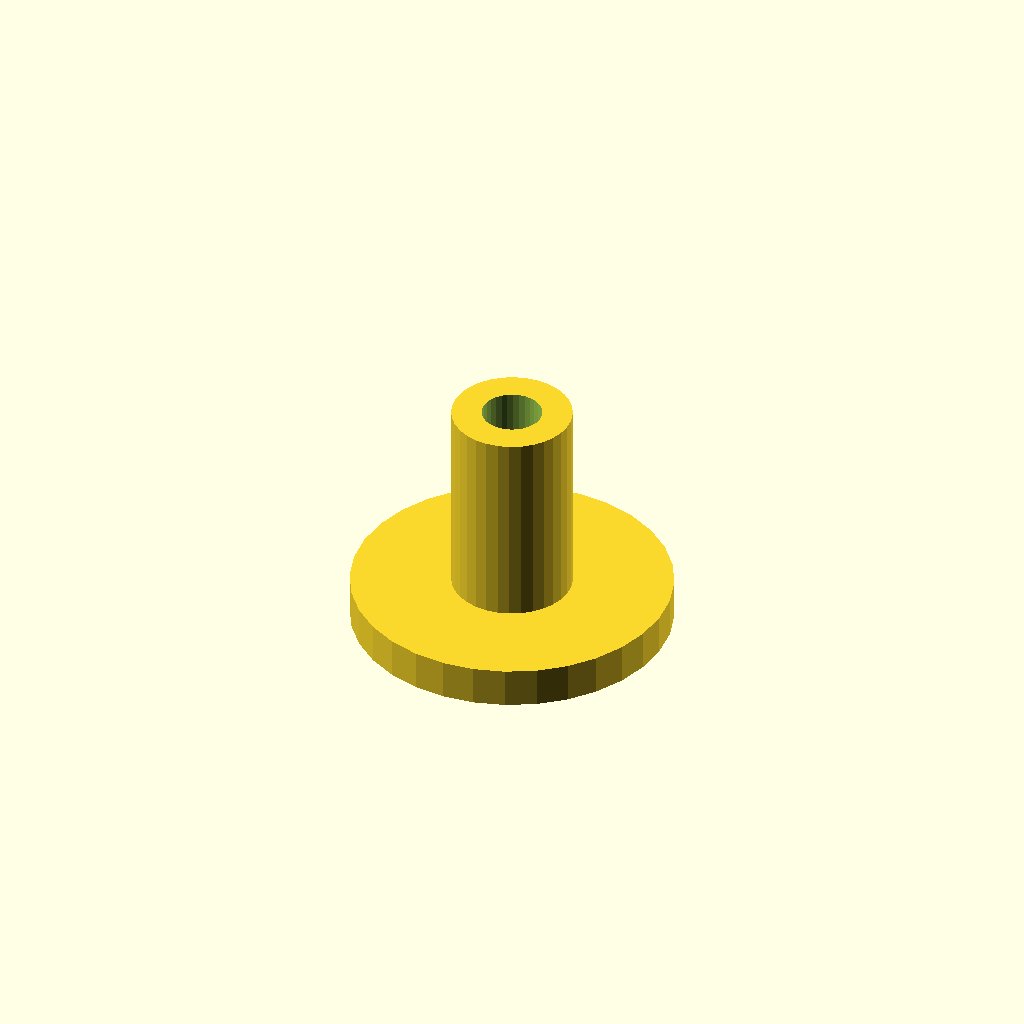
Cell 1: the model at its default parameters.
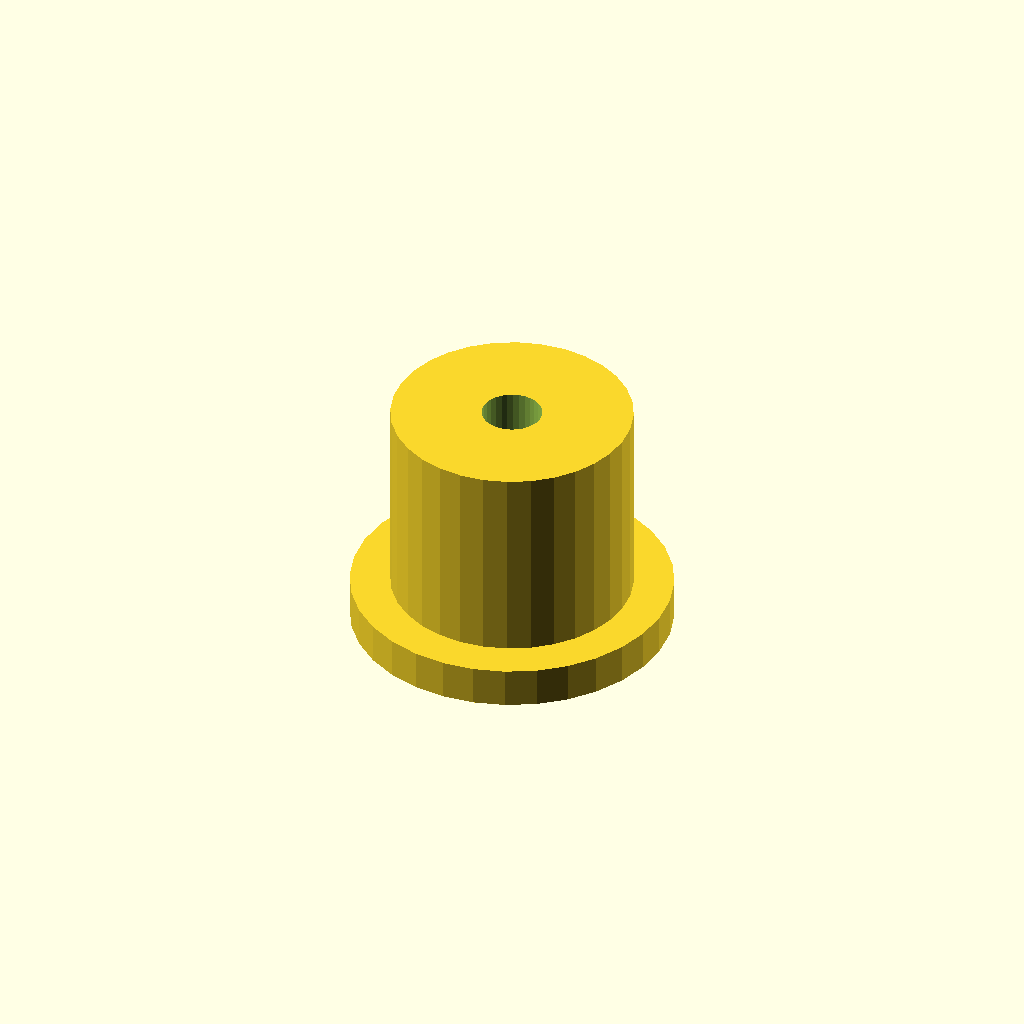
Cell 2 — post_d set to 12, the other parameters unchanged.
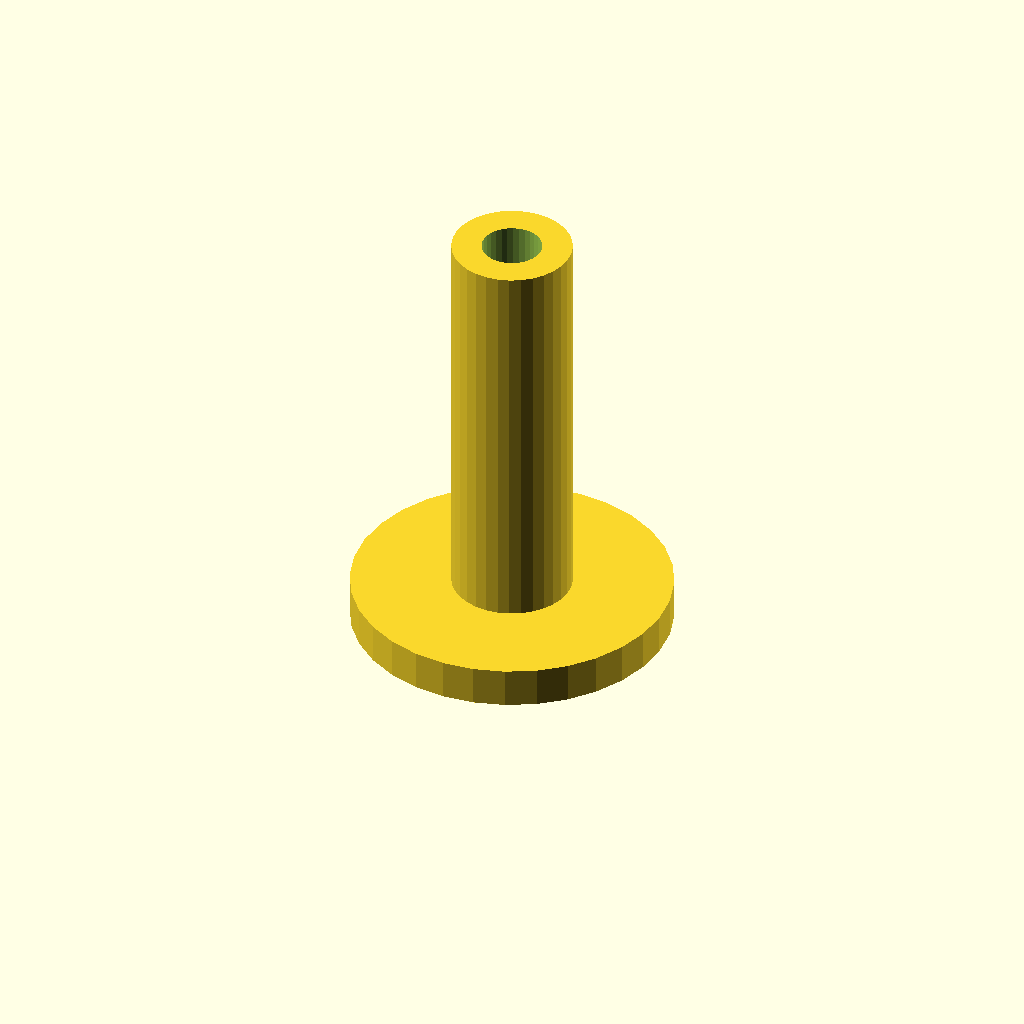
Cell 3: the same model with post_h = 20.
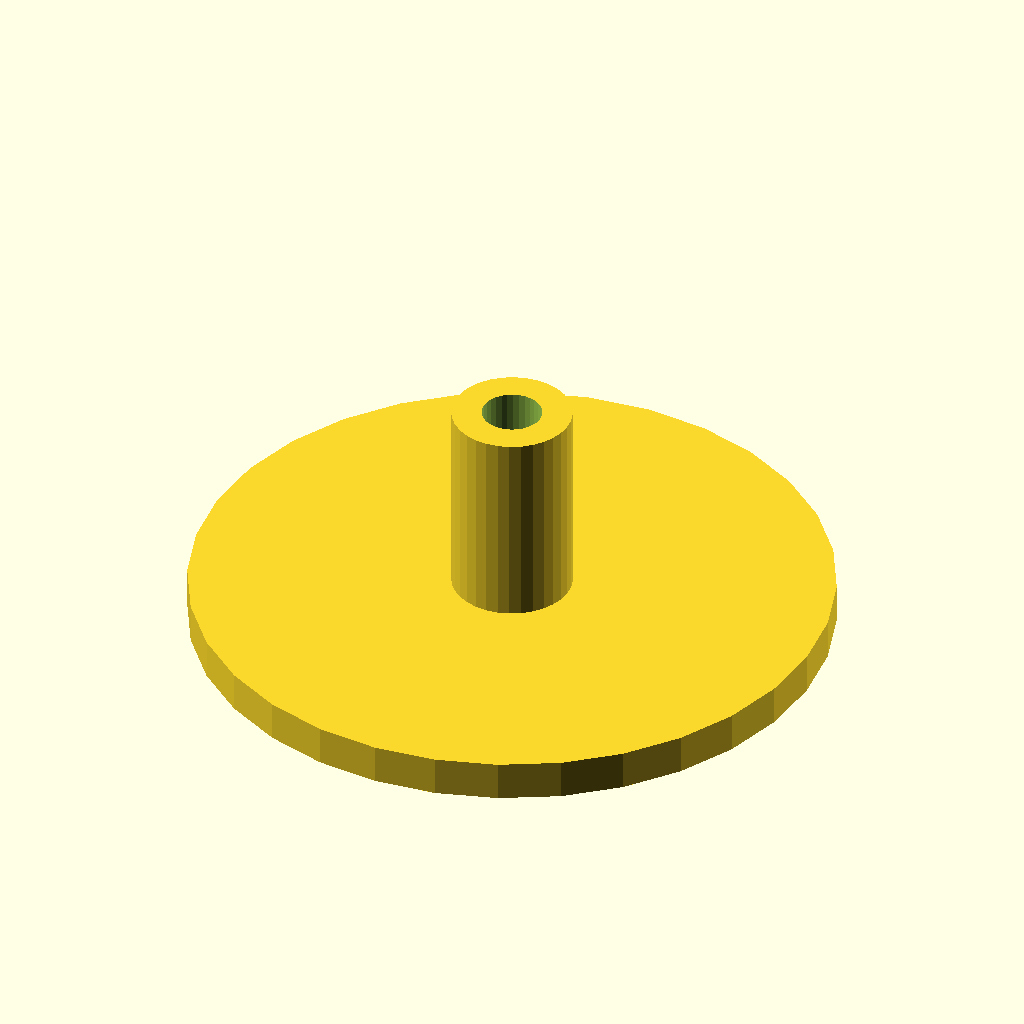
Cell 4 — flange_d set to 32, the other parameters unchanged.
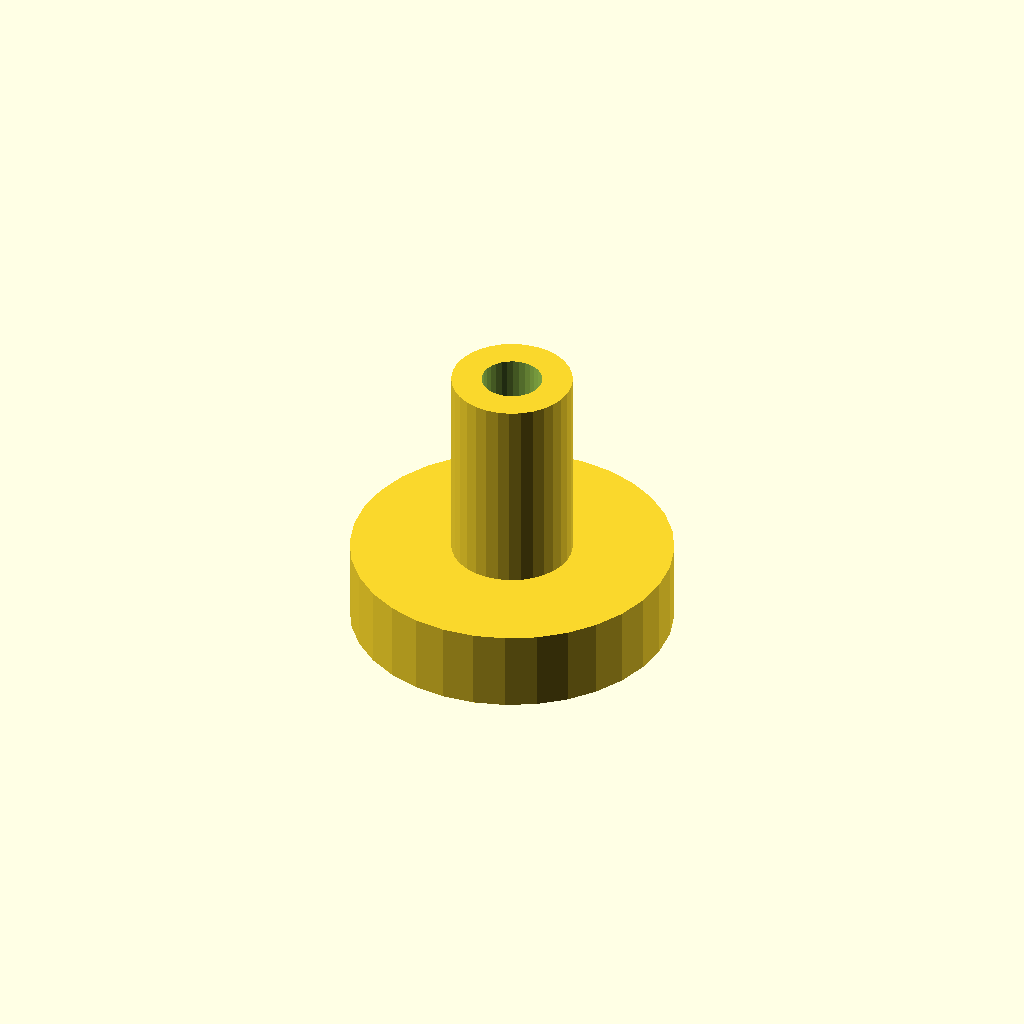
Cell 5 — flange_t set to 4, the other parameters unchanged.
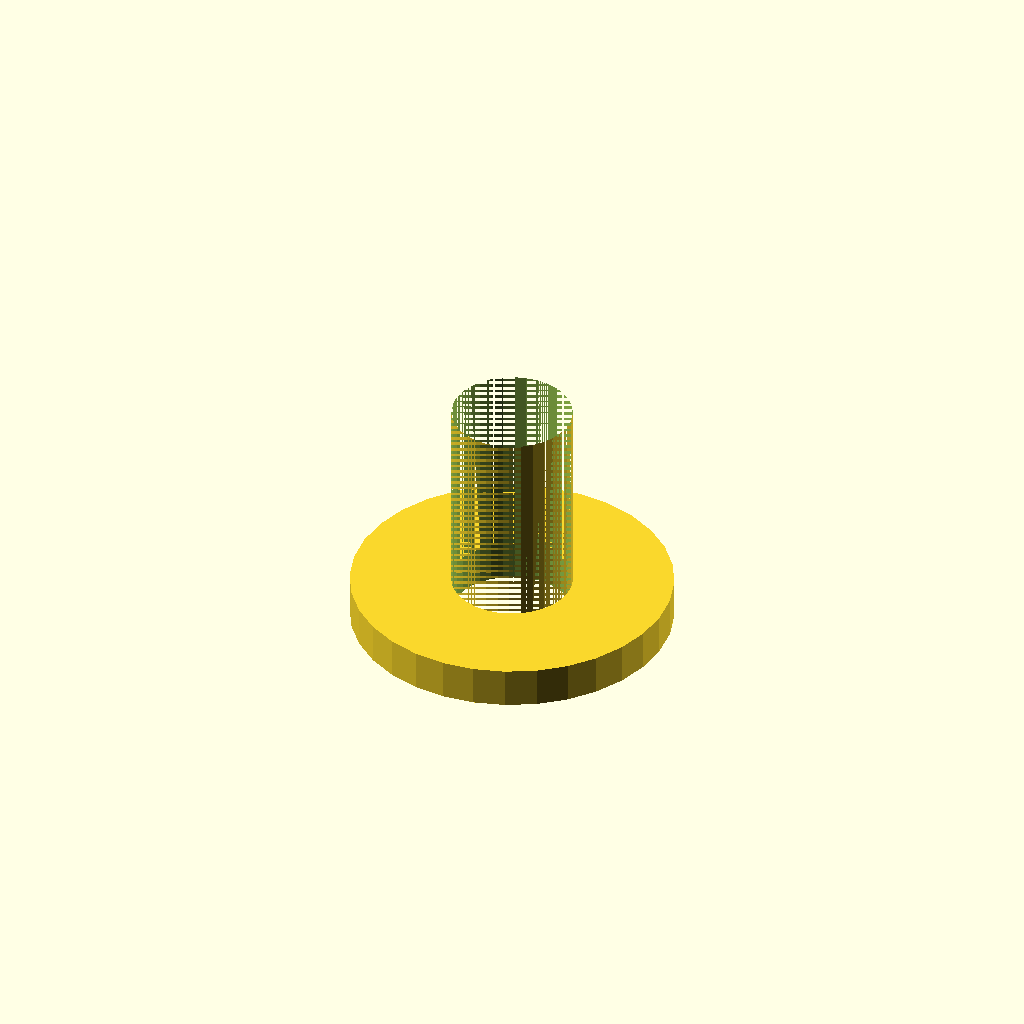
Cell 6 — bore_d set to 6, the other parameters unchanged.
All cells are drawn from one camera (rotation 55°, 0°, 25°, orthographic, colour scheme Cornfield), so only the parameter changes between them.
Source of the model, optional_data/data/scale1/microfeatures/part_0116.scad:
$fn = 32;

// ----------------------------------------------------------------------
// Micro post: flanged post, 5-20 mm class
// ----------------------------------------------------------------------

// --- parameters (mm) ---
post_d = 6;               // post diameter
post_h = 10;              // post height above the flange
flange_d = 16;            // flange diameter
flange_t = 2;             // flange thickness
bore_d = 3;               // through bore
fit_tol = 0.02;           // tolerance for press fits, mm
free_tol = 0.2;           // tolerance for clearance fits, mm

total_h = post_h + flange_t;  // overall height

difference() {
  union() {
    cylinder(h = flange_t, d = flange_d);
    translate([0, 0, flange_t]) cylinder(h = post_h, d = post_d);
  }
  translate([0, 0, -1]) cylinder(h = total_h + 2, d = bore_d);
}
Parameter table extracted from the source (name, type, default, range or options):
post_d: number, default 6
post_h: number, default 10
flange_d: number, default 16
flange_t: number, default 2
bore_d: number, default 3
fit_tol: number, default 0.02
free_tol: number, default 0.2
